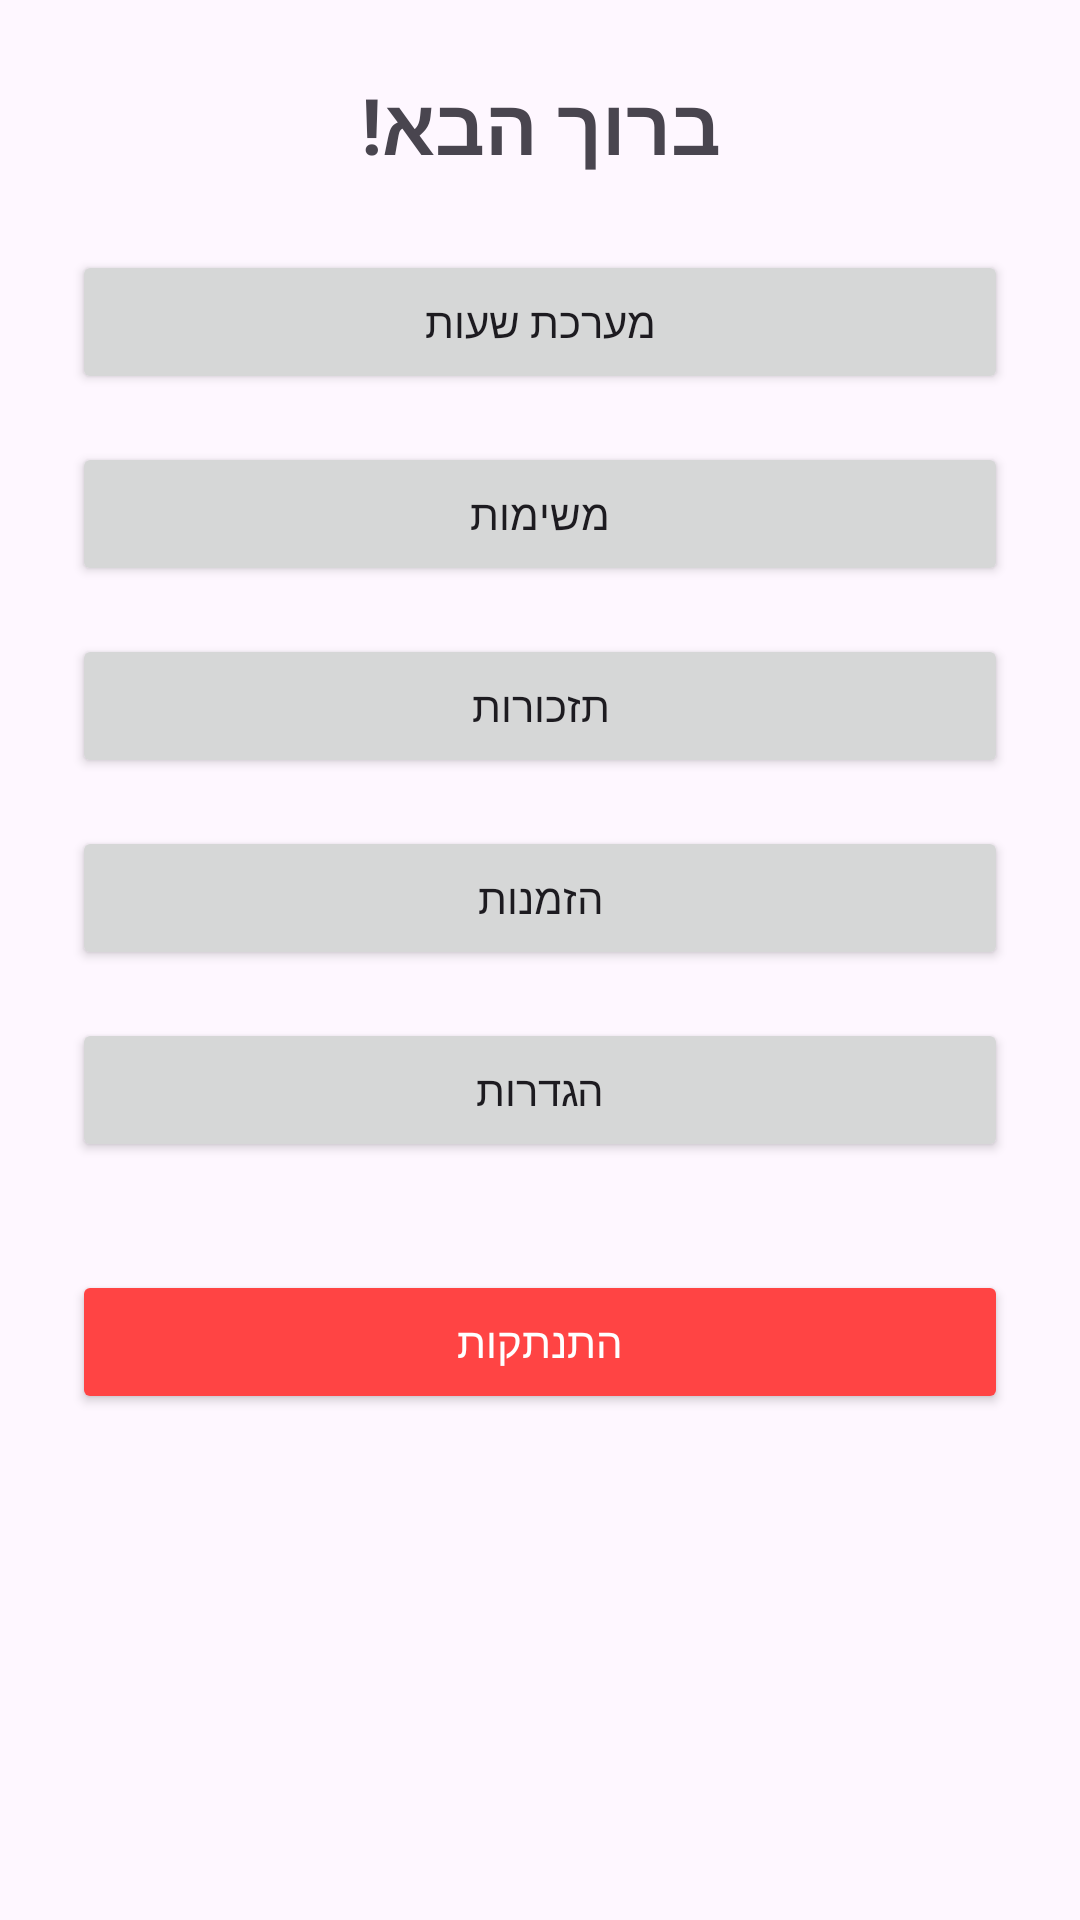

Write the Android layout XML for this screen, with the resource values it uses.
<!-- AndroidManifest.xml: application theme Theme.MyScheduleApp -->
<!-- res/layout/fragment_home.xml -->
<?xml version="1.0" encoding="utf-8"?>
<ScrollView xmlns:android="http://schemas.android.com/apk/res/android"
    android:layout_width="match_parent"
    android:layout_height="match_parent"
    android:padding="24dp">

    <LinearLayout
        android:orientation="vertical"
        android:layout_width="match_parent"
        android:layout_height="wrap_content"
        android:gravity="center_horizontal">

        <TextView
            android:id="@+id/homeTitle"
            android:text="ברוך הבא!"
            android:textSize="26sp"
            android:textStyle="bold"
            android:layout_marginBottom="24dp"
            android:layout_width="wrap_content"
            android:layout_height="wrap_content"/>

        <Button
            android:id="@+id/btnSchedule"
            android:text="מערכת שעות"
            android:layout_width="match_parent"
            android:layout_height="wrap_content"
            android:layout_marginBottom="16dp"/>

        <Button
            android:id="@+id/btnTasks"
            android:text="משימות"
            android:layout_width="match_parent"
            android:layout_height="wrap_content"
            android:layout_marginBottom="16dp"/>

        <Button
            android:id="@+id/btnReminders"
            android:text="תזכורות"
            android:layout_width="match_parent"
            android:layout_height="wrap_content"
            android:layout_marginBottom="16dp"/>

        <Button
            android:id="@+id/btnInvitations"
            android:text="הזמנות"
            android:layout_width="match_parent"
            android:layout_height="wrap_content"
            android:layout_marginBottom="16dp"/>

        <Button
            android:id="@+id/btnSettings"
            android:text="הגדרות"
            android:layout_width="match_parent"
            android:layout_height="wrap_content"
            android:layout_marginBottom="16dp"/>

        <Button
            android:id="@+id/btnLogout"
            android:text="התנתקות"
            android:layout_width="match_parent"
            android:layout_height="wrap_content"
            android:backgroundTint="#FF4444"
            android:textColor="@android:color/white"
            android:layout_marginTop="20dp"/>

    </LinearLayout>
</ScrollView>
<!-- resources referenced by this layout -->
<resources>
  <style name="Theme.MyScheduleApp" parent="Base.Theme.MyScheduleApp" />
  <style name="Base.Theme.MyScheduleApp" parent="Theme.Material3.DayNight.NoActionBar">
          
          
      </style>
</resources>
